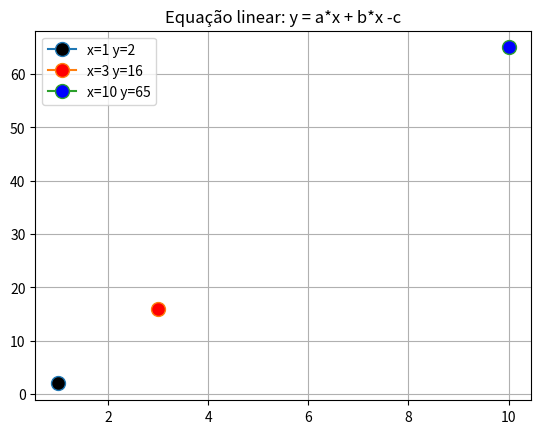

Recreate this plot in Python.
from matplotlib import pyplot as plt

# menu buscar o resultado da equação y = a*x + b*x - c trazendo os valores y1, y2 e y3. 
def menu(x, a, b, c):
    y = a*x +b*x -c
    return y

# importando valor randôminicos para x1, x2 e x3 
import random
x1 = ra = random.randint(1,10)
x2 = rb = random.randint(1,10)
x3 = rc = random.randint(1,10)

# [redacted]
a = 1
b = 6
c = 5

# legenda e gráfico
plt.title('Equação linear: y = a*x + b*x -c')
plt.grid()

# definindo
plt.plot(x1,menu(x1, a, b, c), marker="o",markersize=10,markerfacecolor='black')
plt.plot(x2,menu(x2, a, b, c), marker="o",markersize=10,markerfacecolor='red')
plt.plot(x3,menu(x3, a, b, c), marker="o",markersize=10,markerfacecolor='blue')

plt.legend([f'x={x1} y={menu(x1, a, b, c)}', f'x={x2} y={menu(x2, a, b, c)}',f'x={x3} y={menu(x3, a, b, c)}'])

plt.show()